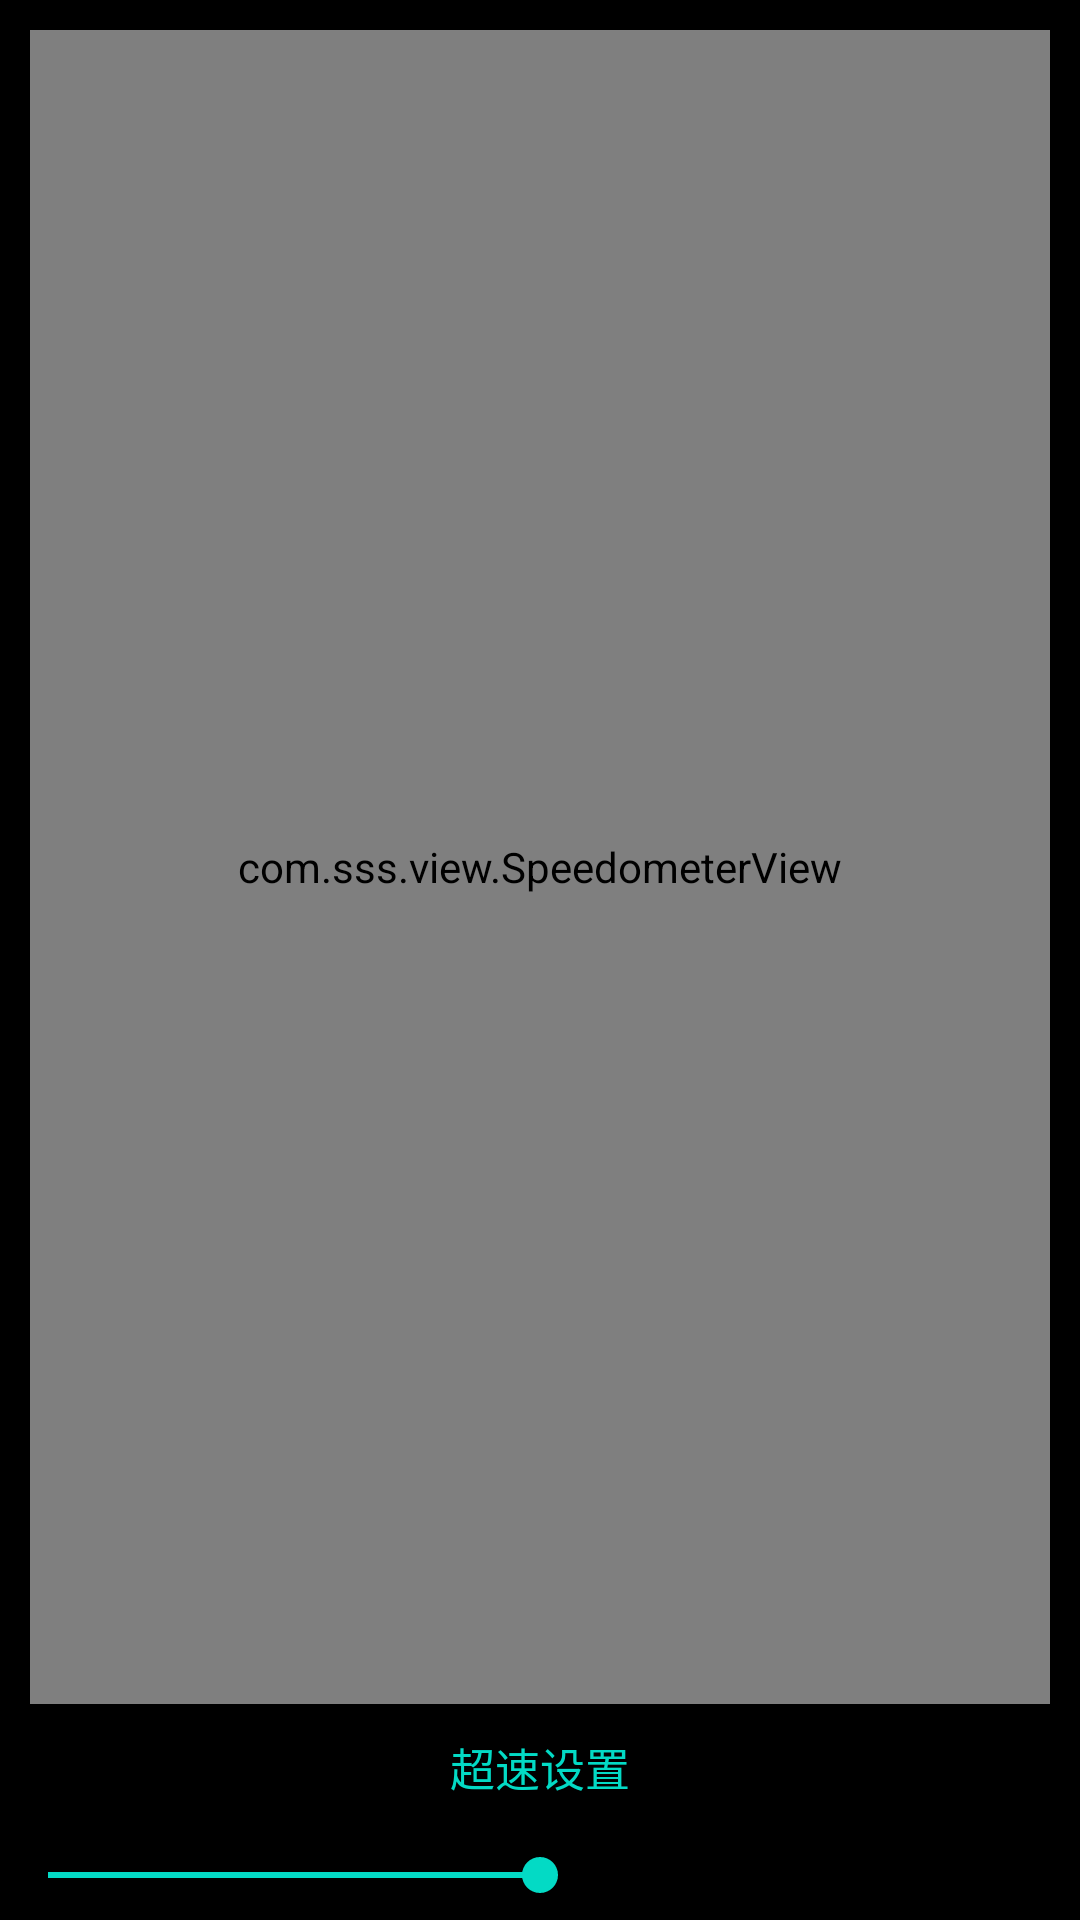

The Android layout XML behind this screen, and the referenced resources:
<!-- AndroidManifest.xml: application theme AppTheme -->
<!-- res/layout/activity_speedometer.xml -->
<?xml version="1.0" encoding="utf-8"?>
<LinearLayout xmlns:android="http://schemas.android.com/apk/res/android"
    android:layout_width="match_parent"
    android:layout_height="match_parent"
    android:background="#000"
    android:orientation="vertical">

    <com.sss.view.SpeedometerView
        android:id="@+id/speedometer"
        android:layout_width="match_parent"
        android:layout_height="0dp"
        android:layout_marginStart="10dp"
        android:layout_marginTop="10dp"
        android:layout_marginEnd="10dp"
        android:layout_weight="1" />

    <TextView
        android:layout_width="match_parent"
        android:layout_height="wrap_content"
        android:layout_marginTop="10dp"
        android:gravity="center"
        android:text="超速设置"
        android:textColor="@color/colorAccent"
        android:textSize="15sp" />

    <SeekBar
        android:id="@+id/seek_bar"
        android:layout_width="match_parent"
        android:layout_height="30dp"
        android:layout_marginTop="10dp"
        android:max="200"
        android:progress="100" />
</LinearLayout>
<!-- resources referenced by this layout -->
<resources>
  <style name="AppTheme" parent="Theme.AppCompat.Light.DarkActionBar">
          
          <item name="colorPrimary">@color/colorPrimary</item>
          <item name="colorPrimaryDark">@color/colorPrimaryDark</item>
          <item name="colorAccent">@color/colorAccent</item>
          <item name="android:windowFullscreen">true</item>
      </style>
  <!-- not gathered from this repository: default colours our renderer supplied (Android Studio template values) -->
  <color name="colorPrimary">#FF6200EE</color>
  <color name="colorPrimaryDark">#FF3700B3</color>
  <color name="colorAccent">#FF03DAC5</color>
</resources>
